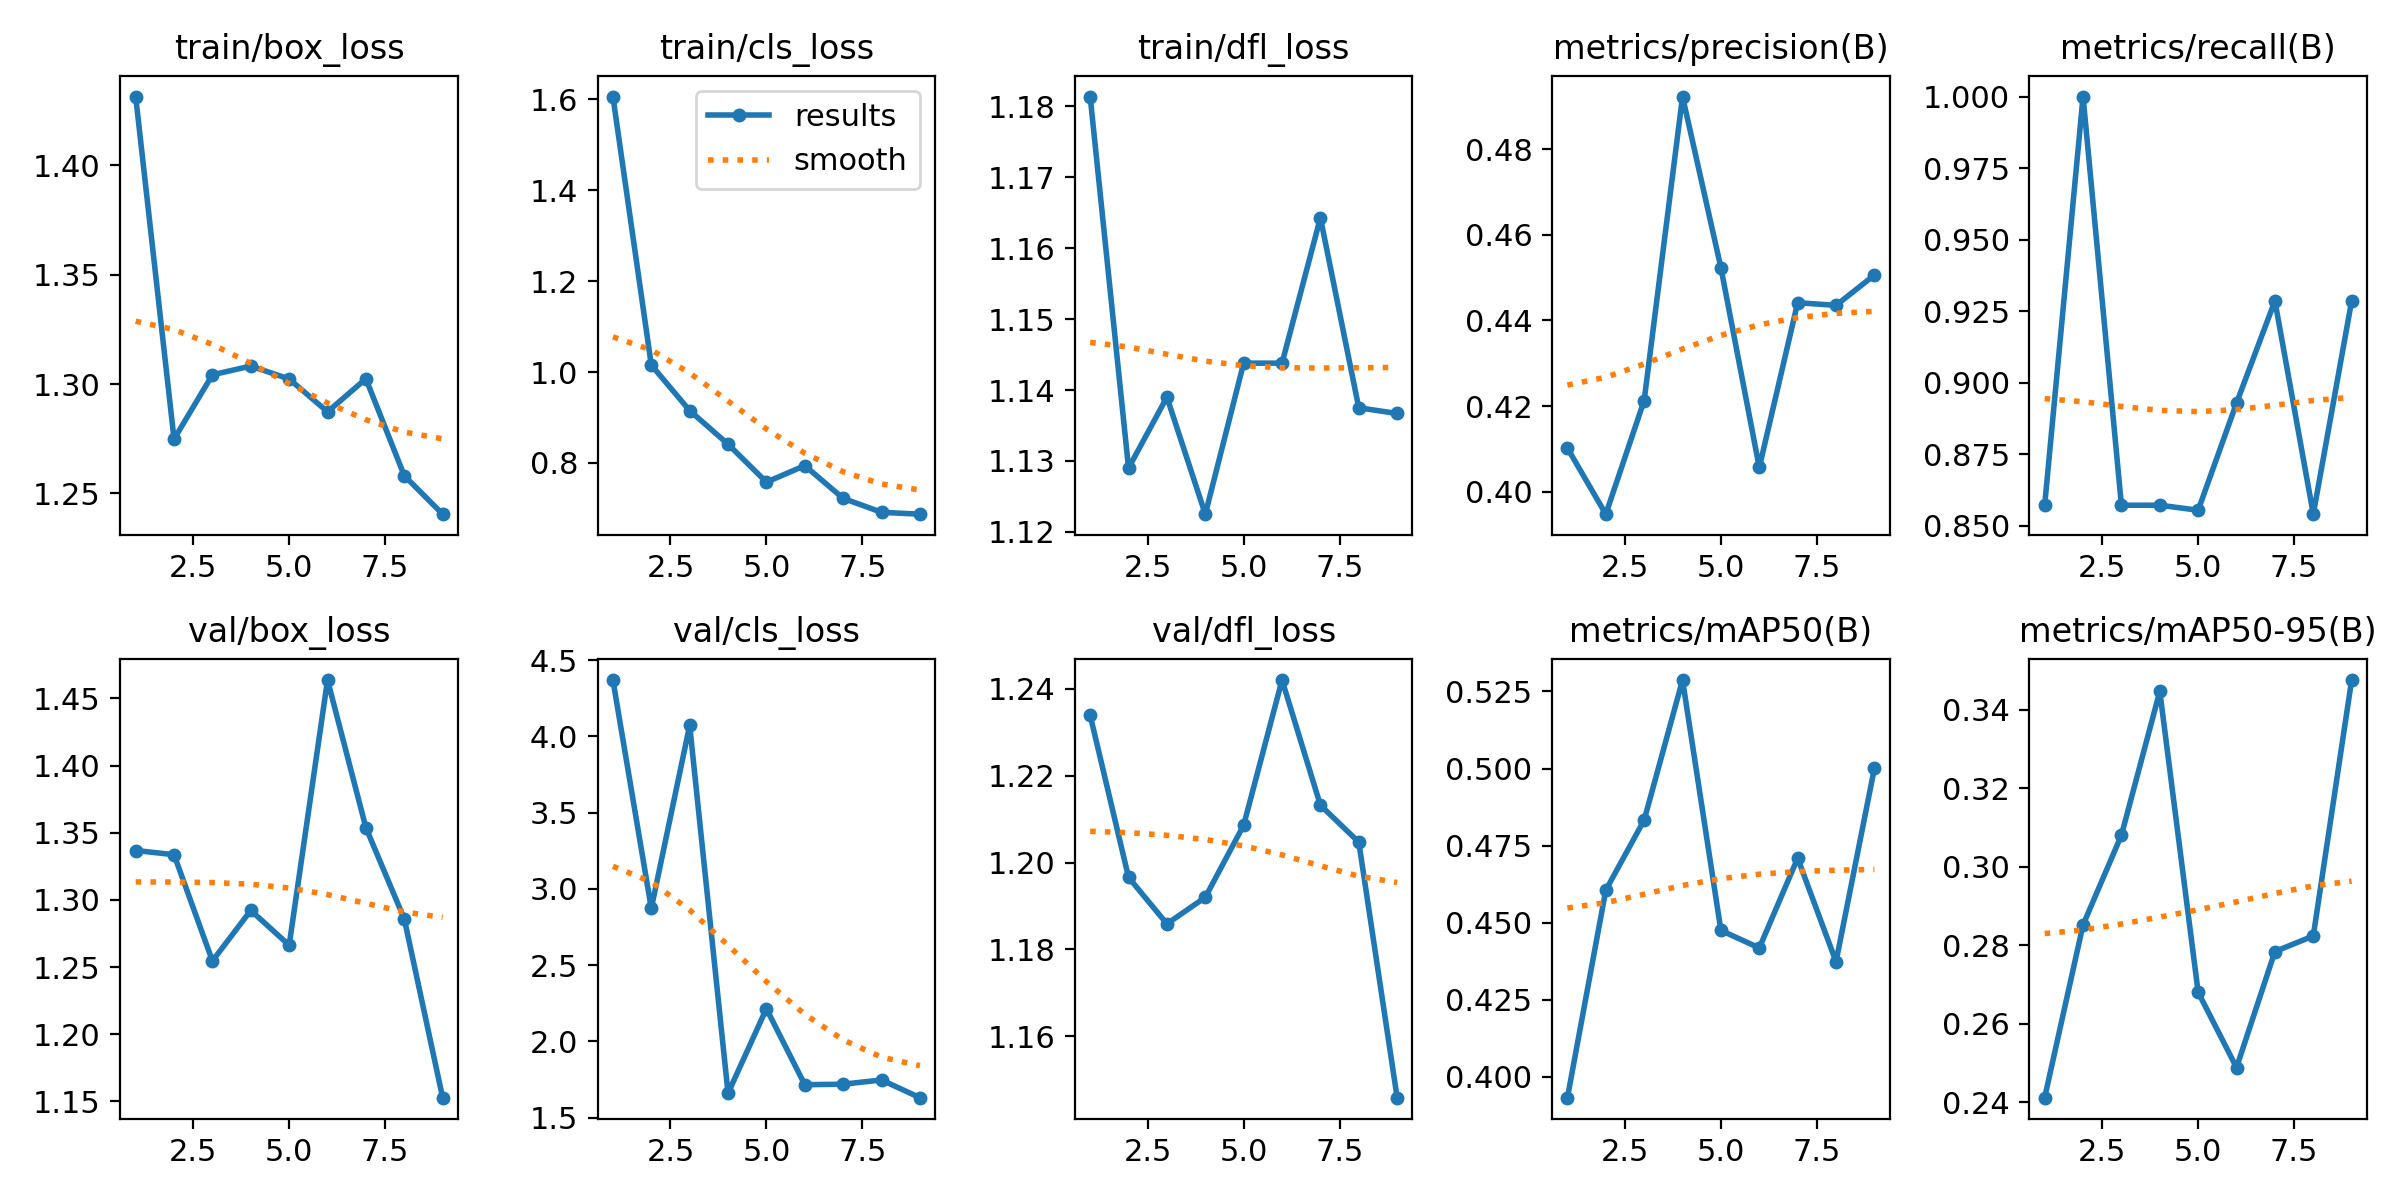

The data file committed next to this chart (first rows):
epoch, train/box_loss, train/cls_loss, train/dfl_loss, metrics/precision(B), metrics/recall(B), metrics/mAP50(B), metrics/mAP50-95(B), val/box_loss, val/cls_loss, val/dfl_loss, lr/pg0, lr/pg1, lr/pg2
1, 1.431, 1.606, 1.181, 0.4102, 0.8571, 0.3933, 0.2411, 1.337, 4.369, 1.234, 0.0006515, 0.0006515, 0.0006515
2, 1.275, 1.015, 1.129, 0.3948, 1, 0.4606, 0.2852, 1.334, 2.873, 1.197, 0.001231, 0.001231, 0.001231
3, 1.304, 0.9152, 1.139, 0.4213, 0.8571, 0.4833, 0.308, 1.255, 4.072, 1.186, 0.001723, 0.001723, 0.001723
4, 1.308, 0.8413, 1.123, 0.4923, 0.8571, 0.5287, 0.3447, 1.292, 1.66, 1.192, 0.001604, 0.001604, 0.001604
5, 1.302, 0.7579, 1.144, 0.4523, 0.8554, 0.4475, 0.268, 1.266, 2.214, 1.209, 0.001472, 0.001472, 0.001472
6, 1.287, 0.7942, 1.144, 0.4057, 0.8929, 0.4418, 0.2488, 1.464, 1.716, 1.242, 0.00134, 0.00134, 0.00134
7, 1.302, 0.7222, 1.164, 0.4441, 0.9286, 0.4709, 0.2784, 1.354, 1.719, 1.213, 0.001208, 0.001208, 0.001208
8, 1.258, 0.6915, 1.137, 0.4435, 0.854, 0.4374, 0.2824, 1.286, 1.747, 1.205, 0.001076, 0.001076, 0.001076
9, 1.24, 0.6874, 1.137, 0.4506, 0.9286, 0.5001, 0.3476, 1.153, 1.631, 1.146, 0.000944, 0.000944, 0.000944
